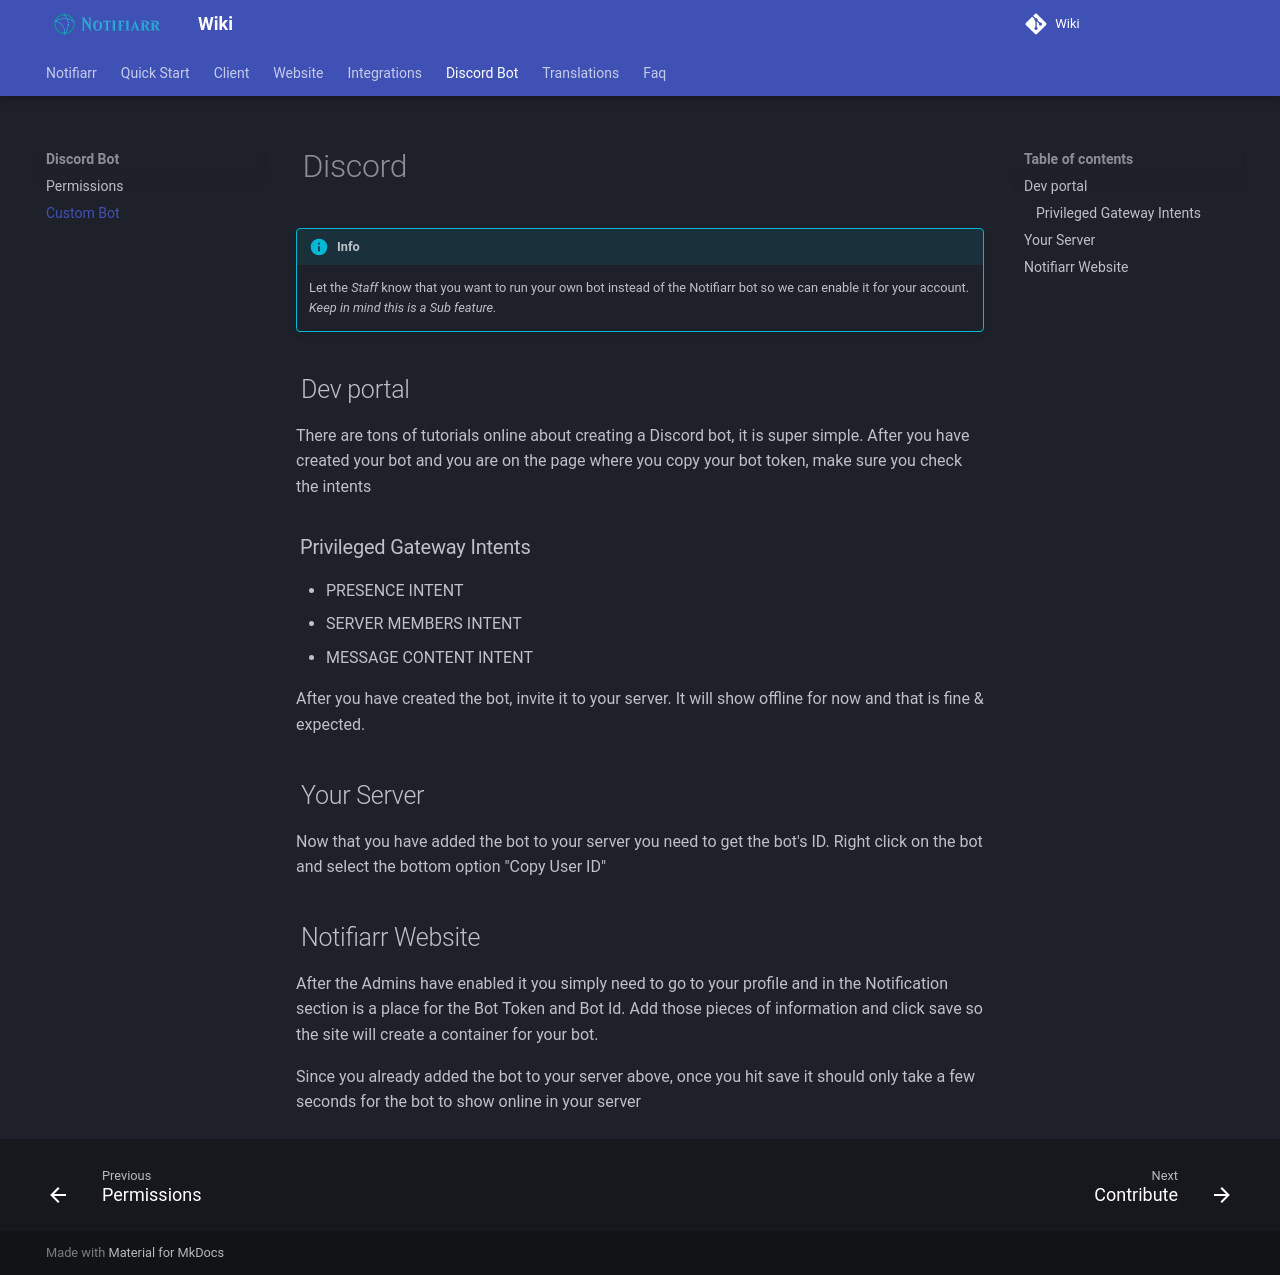

repository: Notifiarr/mkdocs-wiki · page: pages/discordbot/custombot/index.html · generator: mkdocs

# Discord

!!! info
     Let the *Staff* know that you want to run your own bot instead of the Notifiarr bot so we can enable it for your account. *Keep in mind this is a Sub feature.*

## Dev portal

There are tons of tutorials online about creating a Discord bot, it is super simple. After you have created your bot and you are on the page where you copy your bot token, make sure you check the intents

### Privileged Gateway Intents

- PRESENCE INTENT
- SERVER MEMBERS INTENT
- MESSAGE CONTENT INTENT

After you have created the bot, invite it to your server. It will show offline for now and that is fine & expected.

## Your Server

Now that you have added the bot to your server you need to get the bot's ID. Right click on the bot and select the bottom option "Copy User ID"

## Notifiarr Website

After the Admins have enabled it you simply need to go to your profile and in the Notification section is a place for the Bot Token and Bot Id. Add those pieces of information and click save so the site will create a container for your bot.

Since you already added the bot to your server above, once you hit save it should only take a few seconds for the bot to show online in your server
